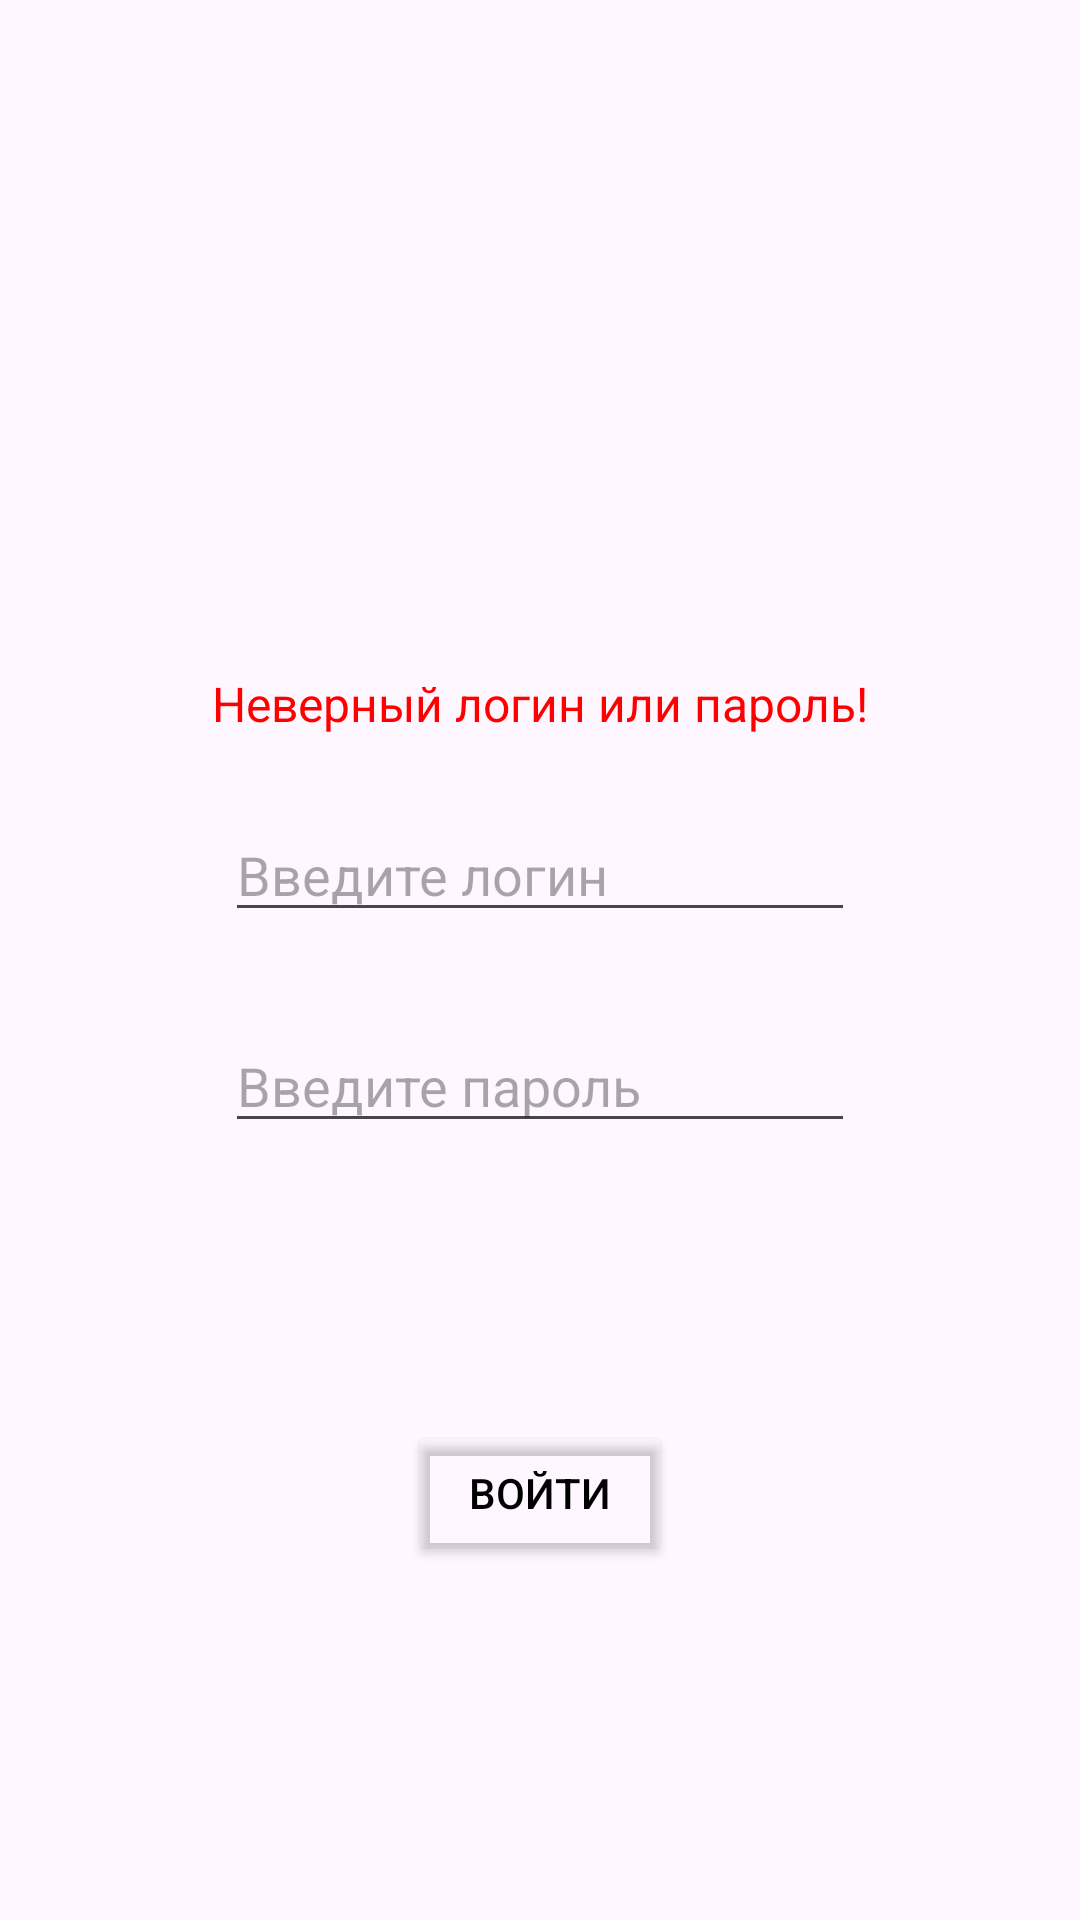

Write the Android layout XML for this screen, with the resource values it uses.
<!-- AndroidManifest.xml: application theme Theme.JavaLearnProgram -->
<!-- res/layout/register.xml -->
<?xml version="1.0" encoding="utf-8"?>
<androidx.constraintlayout.widget.ConstraintLayout xmlns:android="http://schemas.android.com/apk/res/android"
    xmlns:app="http://schemas.android.com/apk/res-auto"
    xmlns:tools="http://schemas.android.com/tools"
    android:layout_width="match_parent"
    android:layout_height="match_parent"
    tools:context=".Classes.MainActivity">

    <TextView
        android:id="@+id/Module_error"
        android:layout_width="wrap_content"
        android:layout_height="wrap_content"
        android:text="@string/text_error_log"
        android:textColor="@color/red"
        android:textSize="16sp"
        app:layout_constraintBottom_toTopOf="@+id/Module_login"
        app:layout_constraintEnd_toEndOf="parent"
        app:layout_constraintStart_toStartOf="parent"
        app:layout_constraintTop_toBottomOf="@+id/logotipe"
        app:layout_constraintVertical_bias="0.8" />

    <ImageView
        android:id="@+id/logotipe"
        android:layout_width="wrap_content"
        android:layout_height="wrap_content"
        android:scaleX="1.5"
        android:scaleY="1.5"
        app:layout_constraintBottom_toBottomOf="parent"
        app:layout_constraintEnd_toEndOf="parent"
        app:layout_constraintStart_toStartOf="parent"
        app:layout_constraintTop_toTopOf="parent"
        app:layout_constraintVertical_bias="0.2"
        app:srcCompat="@drawable/ic_launcher_background" />

    <EditText
        android:id="@+id/Module_login"
        android:layout_width="wrap_content"
        android:layout_height="wrap_content"
        android:ems="10"
        android:hint="@string/text_login"
        android:inputType="text"
        app:layout_constraintBottom_toBottomOf="parent"
        app:layout_constraintEnd_toEndOf="parent"
        app:layout_constraintStart_toStartOf="parent"
        app:layout_constraintTop_toBottomOf="@+id/logotipe"
        app:layout_constraintVertical_bias="0.3" />

    <EditText
        android:id="@+id/Module_password"
        android:layout_width="wrap_content"
        android:layout_height="wrap_content"
        android:ems="10"
        android:hint="@string/text_password"
        android:inputType="text"
        app:layout_constraintBottom_toBottomOf="parent"
        app:layout_constraintEnd_toEndOf="parent"
        app:layout_constraintStart_toStartOf="parent"
        app:layout_constraintTop_toBottomOf="@+id/logotipe"
        app:layout_constraintVertical_bias="0.45" />

    <Button
        android:id="@+id/log"
        android:layout_width="wrap_content"
        android:layout_height="wrap_content"
        android:backgroundTint="@android:color/transparent"
        android:text="@string/text_come"
        android:textAlignment="center"
        android:textColor="@color/black"
        app:cornerRadius="30sp"
        app:layout_constraintBottom_toBottomOf="parent"
        app:layout_constraintEnd_toEndOf="parent"
        app:layout_constraintStart_toStartOf="parent"
        app:layout_constraintTop_toTopOf="parent"
        app:layout_constraintVertical_bias="0.80"
        app:strokeColor="@color/black"
        app:strokeWidth="2.5sp"
        tools:strokeColor="@color/black"
        tools:textSize="24sp" />
</androidx.constraintlayout.widget.ConstraintLayout>
<!-- resources referenced by this layout -->
<resources>
  <color name="black">#FF000000</color>
  <color name="red">#FF0000</color>
  <string name="text_come">Войти</string>
  <string name="text_error_log">Неверный логин или пароль!</string>
  <string name="text_login">Введите логин</string>
  <string name="text_password">Введите пароль</string>
  <style name="Theme.JavaLearnProgram" parent="Base.Theme.JavaLearnProgram" />
  <style name="Base.Theme.JavaLearnProgram" parent="Theme.Material3.DayNight.NoActionBar">
          
          
      </style>
</resources>
